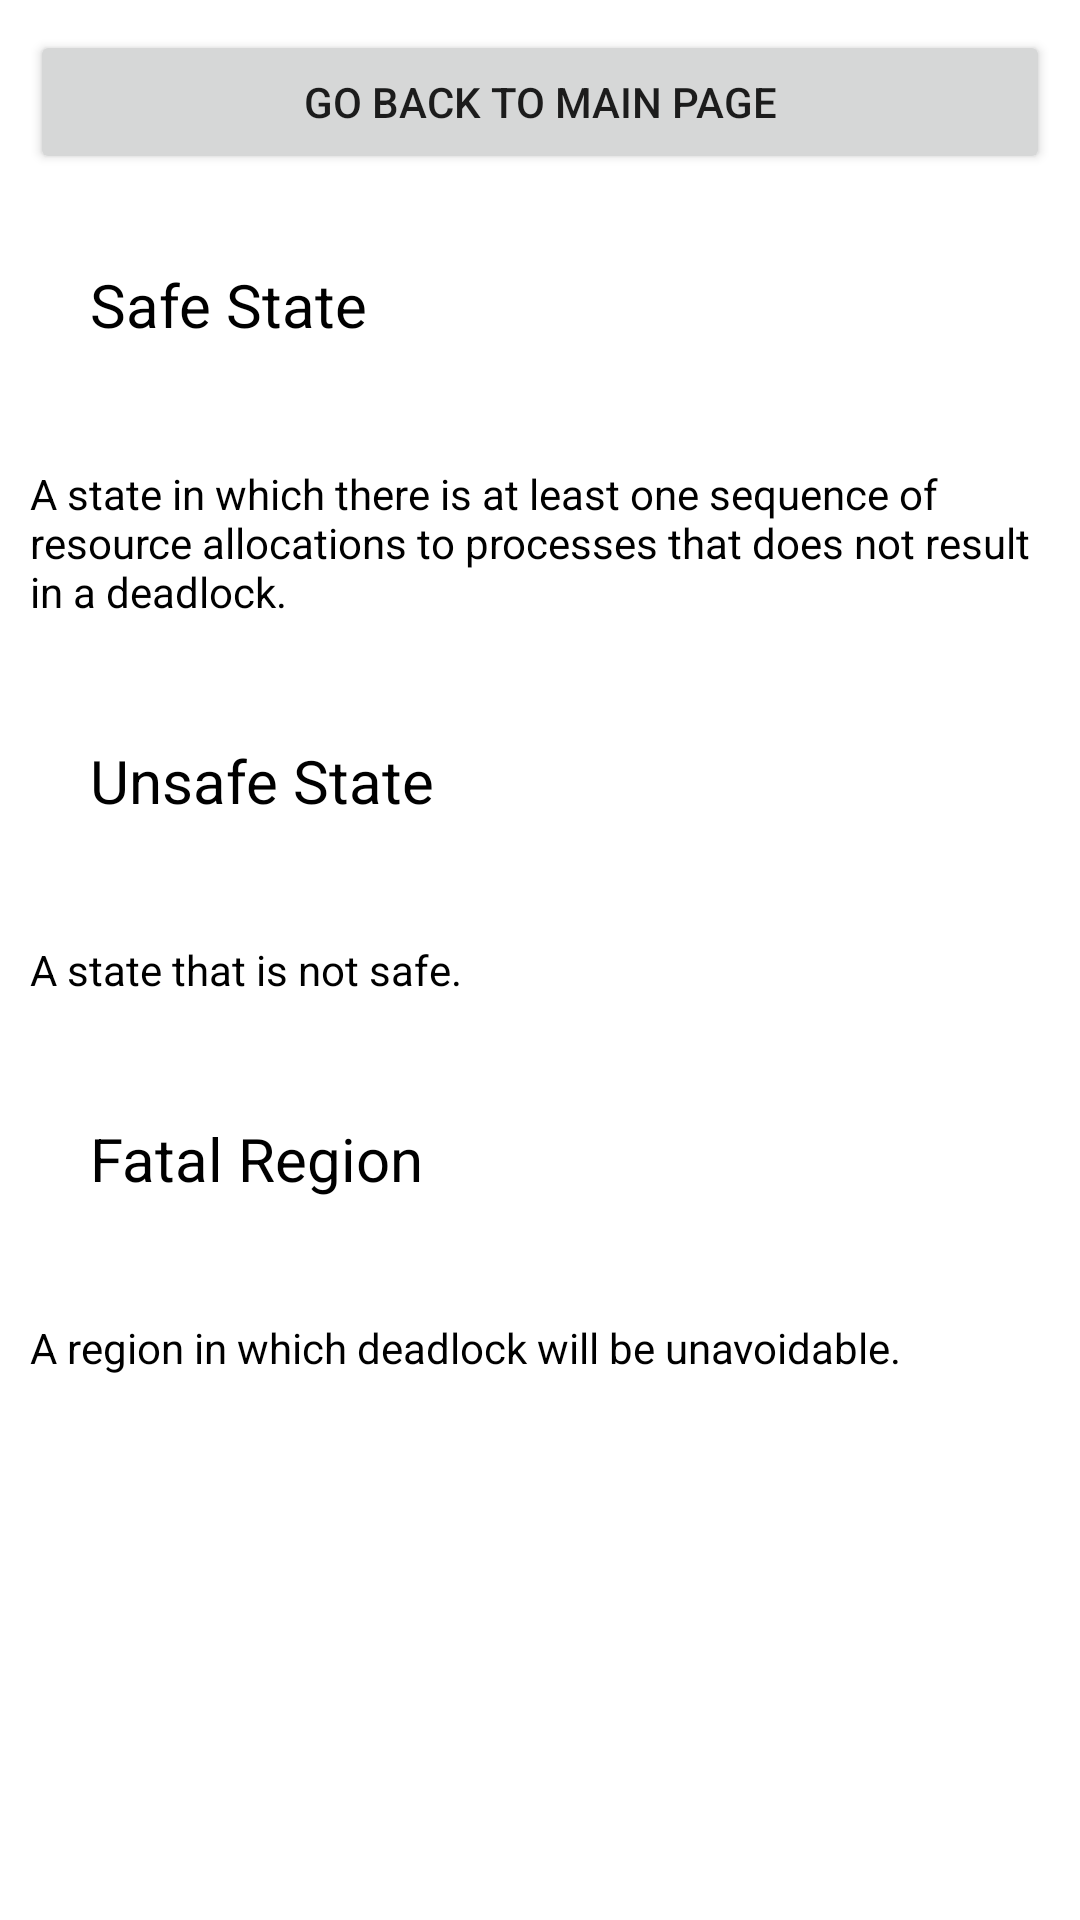

This screen was rendered from an Android layout file. Write that file and the resources it references.
<!-- AndroidManifest.xml: application theme Theme.OpSysApp3 -->
<!-- res/layout/chapter_6.xml -->
<?xml version="1.0" encoding="utf-8"?>
<ScrollView xmlns:android="http://schemas.android.com/apk/res/android"
    android:layout_width="fill_parent"
    android:layout_height="fill_parent"
    xmlns:app="http://schemas.android.com/apk/res-auto"
    android:layout_marginStart="10dp"
    android:layout_marginEnd="10dp">
    <LinearLayout
        android:layout_width="wrap_content"
        android:layout_height="wrap_content"
        android:orientation="vertical">
        <Button
            android:id="@+id/Chap1Button"
            android:layout_width="fill_parent"
            android:layout_height="fill_parent"
            android:layout_marginStart="10dp"
            android:layout_marginTop="10dp"
            android:layout_marginEnd="10dp"
            android:text="Go Back To Main Page"
            android:onClick="renderMainPage"
            app:layout_constraintStart_toStartOf="parent"
            app:layout_constraintTop_toTopOf="parent"
            app:layout_constraintVertical_bias="1.0" />


        <TextView
            android:text="Safe State"
            android:textSize="20dp"
            android:textColor="@color/black"
            android:layout_width="wrap_content"
            android:layout_height="wrap_content"
            android:padding="30dp" />
        <TextView
            android:text="A state in which there is at least one sequence of resource allocations to processes that does not result in a deadlock."
            android:textColor="@color/black"
            android:layout_width="wrap_content"
            android:layout_height="wrap_content"
            android:padding="10dp" />
        <TextView
            android:text="Unsafe State"
            android:textSize="20dp"
            android:textColor="@color/black"
            android:layout_width="wrap_content"
            android:layout_height="wrap_content"
            android:padding="30dp" />
        <TextView
            android:text="A state that is not safe."
            android:textColor="@color/black"
            android:layout_width="wrap_content"
            android:layout_height="wrap_content"
            android:padding="10dp" />
        <TextView
            android:text="Fatal Region"
            android:textSize="20dp"
            android:textColor="@color/black"
            android:layout_width="wrap_content"
            android:layout_height="wrap_content"
            android:padding="30dp" />
        <TextView
            android:text="A region in which deadlock will be unavoidable."
            android:textColor="@color/black"
            android:layout_width="wrap_content"
            android:layout_height="wrap_content"
            android:padding="10dp" />
    </LinearLayout>
</ScrollView>
<!-- resources referenced by this layout -->
<resources>
  <style name="Theme.OpSysApp3" parent="Theme.MaterialComponents.DayNight.DarkActionBar">
          
          <item name="colorPrimary">@color/purple_500</item>
          <item name="colorPrimaryVariant">@color/purple_700</item>
          <item name="colorOnPrimary">@color/white</item>
          
          <item name="colorSecondary">@color/teal_200</item>
          <item name="colorSecondaryVariant">@color/teal_700</item>
          <item name="colorOnSecondary">@color/black</item>
          
          <item name="android:statusBarColor">?attr/colorPrimaryVariant</item>
          
      </style>
  <!-- not gathered from this repository: default colours our renderer supplied (Android Studio template values) -->
  <color name="purple_500">#FF6200EE</color>
  <color name="purple_700">#FF3700B3</color>
  <color name="teal_200">#FF03DAC5</color>
  <color name="teal_700">#FF018786</color>
  <color name="black">#FF000000</color>
  <color name="white">#FFFFFFFF</color>
</resources>
